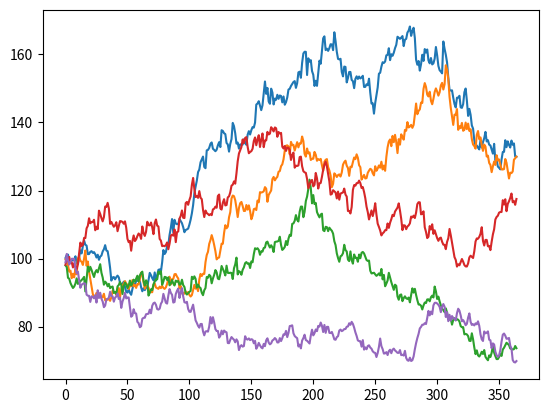

Python code for this plot:
#!/usr/bin/env python3
# -*- coding: utf-8 -*-
"""
Created on Fri Jan 19 14:14:46 2024

@author: michaelreginiano
"""
import numpy as np
import math
import matplotlib.pyplot as plt

S_0 = 100 #starting price
mu = 0.1 #asset drift
sig = 0.3 #volatility
dt = 1/365 #time step
num_paths = 5 #number of price paths to simulate

#Generate random increments for all paths at once
dW_matrix = np.random.normal(0,math.sqrt(dt),size=(num_paths,365))

#Compute price paths using vectorisation
price_paths = S_0 * np.exp(np.cumsum(mu*dt+sig*dW_matrix,axis=1))

# paths = []
# for _ in range(0,num_paths):
#     price = [S_0]
#     for i in range(0,365):
#         dW = random.gauss(0, math.sqrt(dt))
#         dS = price[i]*(mu*dt+sig*dW)
#         price.append(price[i]+dS)
#     paths.append(price)
    
fig,ax = plt.subplots()
for p in price_paths:
    plt.plot(p)
plt.show()